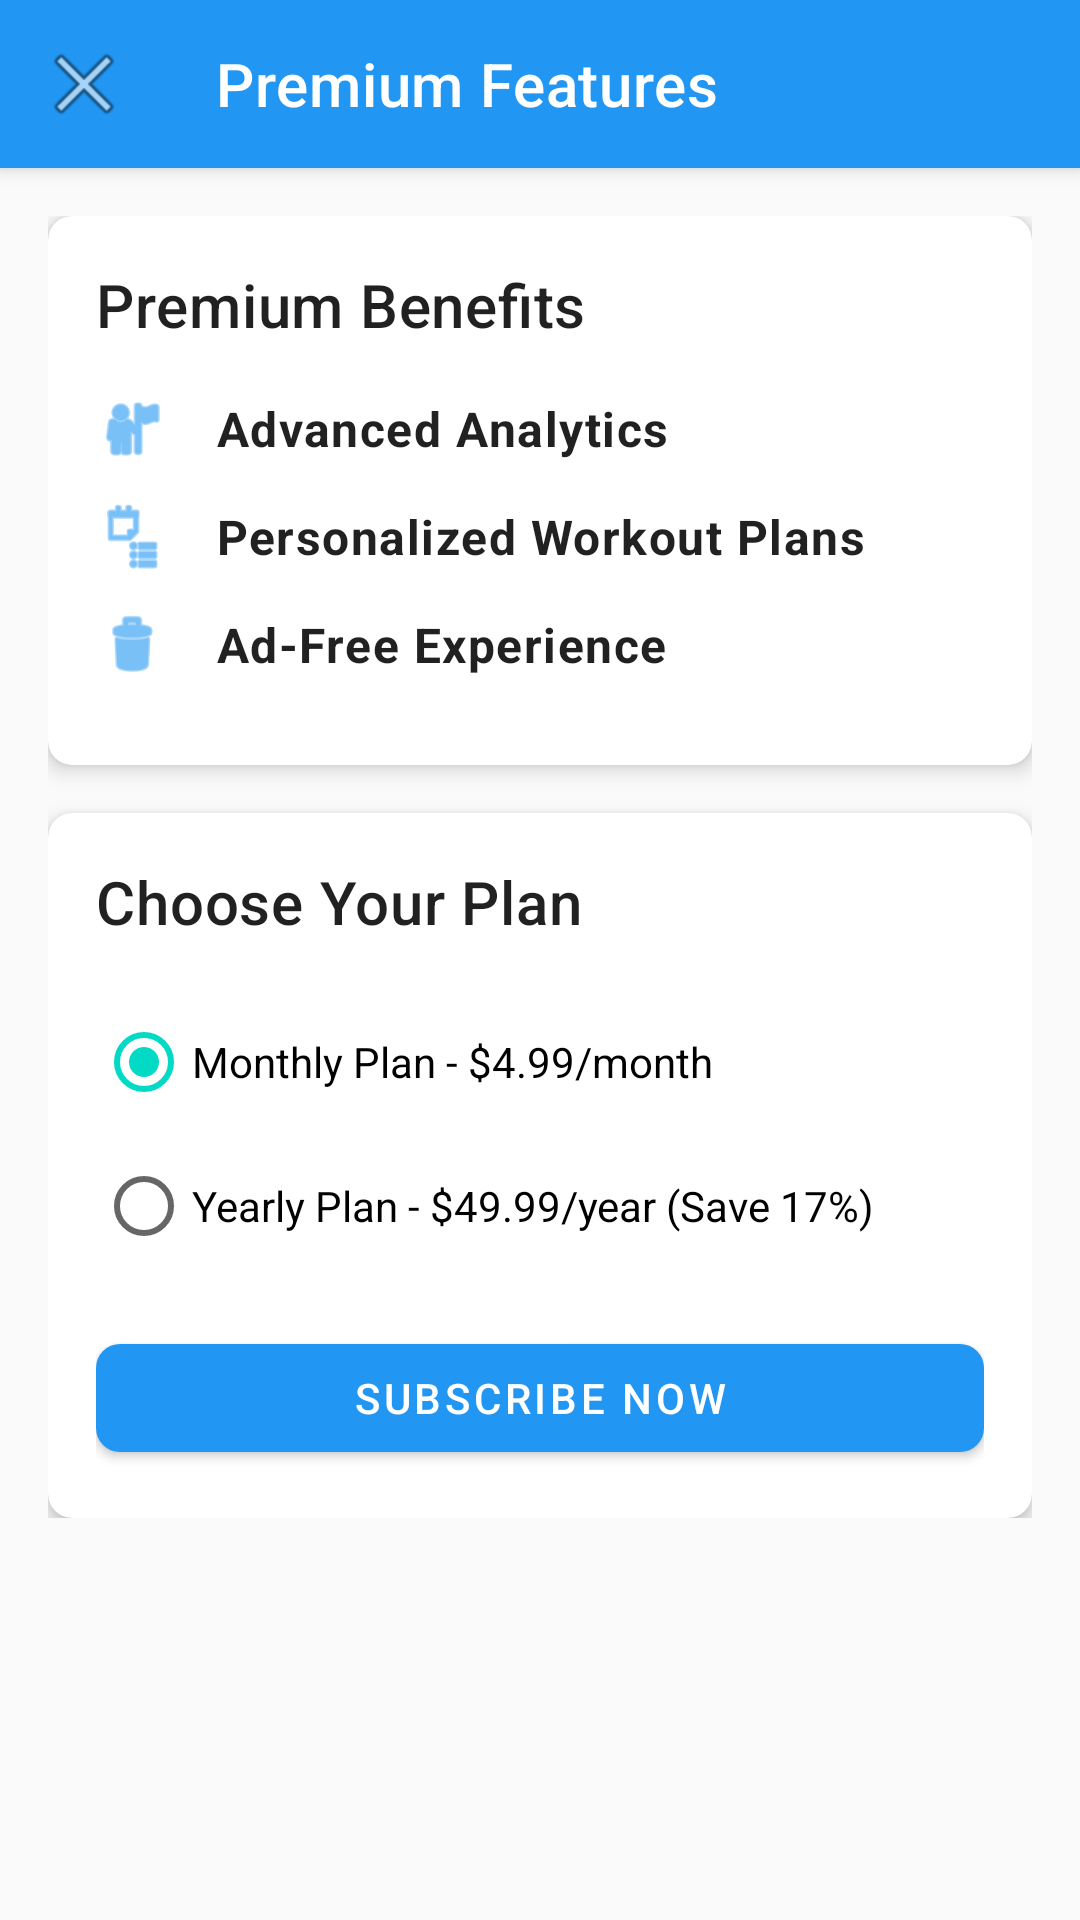

Write the Android layout XML for this screen, with the resource values it uses.
<!-- AndroidManifest.xml: application theme Theme.FitTrack -->
<!-- res/layout/activity_premium.xml -->
<?xml version="1.0" encoding="utf-8"?>
<androidx.coordinatorlayout.widget.CoordinatorLayout xmlns:android="http://schemas.android.com/apk/res/android"
    xmlns:app="http://schemas.android.com/apk/res-auto"
    xmlns:tools="http://schemas.android.com/tools"
    android:layout_width="match_parent"
    android:layout_height="match_parent"
    tools:context=".ui.premium.PremiumActivity">

    <com.google.android.material.appbar.AppBarLayout
        android:layout_width="match_parent"
        android:layout_height="wrap_content">

        <com.google.android.material.appbar.MaterialToolbar
            android:id="@+id/toolbar"
            android:layout_width="match_parent"
            android:layout_height="?attr/actionBarSize"
            android:background="?attr/colorPrimary"
            app:navigationIcon="@android:drawable/ic_menu_close_clear_cancel"
            app:title="Premium Features"
            app:titleTextColor="@android:color/white" />

    </com.google.android.material.appbar.AppBarLayout>

    <androidx.core.widget.NestedScrollView
        android:layout_width="match_parent"
        android:layout_height="match_parent"
        app:layout_behavior="@string/appbar_scrolling_view_behavior">

        <LinearLayout
            android:layout_width="match_parent"
            android:layout_height="wrap_content"
            android:orientation="vertical"
            android:padding="16dp">

            
            <com.google.android.material.card.MaterialCardView
                android:layout_width="match_parent"
                android:layout_height="wrap_content"
                android:layout_marginBottom="16dp"
                app:cardCornerRadius="8dp"
                app:cardElevation="4dp">

                <LinearLayout
                    android:layout_width="match_parent"
                    android:layout_height="wrap_content"
                    android:orientation="vertical"
                    android:padding="16dp">

                    <TextView
                        android:layout_width="wrap_content"
                        android:layout_height="wrap_content"
                        android:text="Premium Benefits"
                        android:textAppearance="?attr/textAppearanceHeadline6" />

                    <LinearLayout
                        android:layout_width="match_parent"
                        android:layout_height="wrap_content"
                        android:layout_marginTop="16dp"
                        android:orientation="vertical">

                        
                        <LinearLayout
                            android:layout_width="match_parent"
                            android:layout_height="wrap_content"
                            android:layout_marginBottom="12dp"
                            android:gravity="center_vertical"
                            android:orientation="horizontal">

                            <ImageView
                                android:layout_width="24dp"
                                android:layout_height="24dp"
                                android:layout_marginEnd="16dp"
                                android:src="@android:drawable/ic_menu_myplaces"
                                android:tint="?attr/colorPrimary" />

                            <TextView
                                android:layout_width="wrap_content"
                                android:layout_height="wrap_content"
                                android:text="Advanced Analytics"
                                android:textAppearance="?attr/textAppearanceBody1"
                                android:textStyle="bold" />

                        </LinearLayout>

                        
                        <LinearLayout
                            android:layout_width="match_parent"
                            android:layout_height="wrap_content"
                            android:layout_marginBottom="12dp"
                            android:gravity="center_vertical"
                            android:orientation="horizontal">

                            <ImageView
                                android:layout_width="24dp"
                                android:layout_height="24dp"
                                android:layout_marginEnd="16dp"
                                android:src="@android:drawable/ic_menu_agenda"
                                android:tint="?attr/colorPrimary" />

                            <TextView
                                android:layout_width="wrap_content"
                                android:layout_height="wrap_content"
                                android:text="Personalized Workout Plans"
                                android:textAppearance="?attr/textAppearanceBody1"
                                android:textStyle="bold" />

                        </LinearLayout>

                        
                        <LinearLayout
                            android:layout_width="match_parent"
                            android:layout_height="wrap_content"
                            android:layout_marginBottom="12dp"
                            android:gravity="center_vertical"
                            android:orientation="horizontal">

                            <ImageView
                                android:layout_width="24dp"
                                android:layout_height="24dp"
                                android:layout_marginEnd="16dp"
                                android:src="@android:drawable/ic_menu_delete"
                                android:tint="?attr/colorPrimary" />

                            <TextView
                                android:layout_width="wrap_content"
                                android:layout_height="wrap_content"
                                android:text="Ad-Free Experience"
                                android:textAppearance="?attr/textAppearanceBody1"
                                android:textStyle="bold" />

                        </LinearLayout>

                    </LinearLayout>

                </LinearLayout>

            </com.google.android.material.card.MaterialCardView>

            
            <com.google.android.material.card.MaterialCardView
                android:layout_width="match_parent"
                android:layout_height="wrap_content"
                app:cardCornerRadius="8dp"
                app:cardElevation="4dp">

                <LinearLayout
                    android:layout_width="match_parent"
                    android:layout_height="wrap_content"
                    android:orientation="vertical"
                    android:padding="16dp">

                    <TextView
                        android:layout_width="wrap_content"
                        android:layout_height="wrap_content"
                        android:text="Choose Your Plan"
                        android:textAppearance="?attr/textAppearanceHeadline6" />

                    
                    <RadioGroup
                        android:id="@+id/subscriptionRadioGroup"
                        android:layout_width="match_parent"
                        android:layout_height="wrap_content"
                        android:layout_marginTop="16dp">

                        <RadioButton
                            android:id="@+id/monthlySubscription"
                            android:layout_width="match_parent"
                            android:layout_height="wrap_content"
                            android:checked="true"
                            android:text="Monthly Plan - $4.99/month" />

                        <RadioButton
                            android:id="@+id/yearlySubscription"
                            android:layout_width="match_parent"
                            android:layout_height="wrap_content"
                            android:text="Yearly Plan - $49.99/year (Save 17%)" />

                    </RadioGroup>

                    <com.google.android.material.button.MaterialButton
                        android:id="@+id/subscribeButton"
                        android:layout_width="match_parent"
                        android:layout_height="wrap_content"
                        android:layout_marginTop="16dp"
                        android:text="Subscribe Now" />

                </LinearLayout>

            </com.google.android.material.card.MaterialCardView>

        </LinearLayout>

    </androidx.core.widget.NestedScrollView>

    
    <ProgressBar
        android:id="@+id/loadingIndicator"
        android:layout_width="wrap_content"
        android:layout_height="wrap_content"
        android:layout_gravity="center"
        android:visibility="gone"
        tools:visibility="visible" />

</androidx.coordinatorlayout.widget.CoordinatorLayout>
<!-- resources referenced by this layout -->
<resources>
  <color name="primary">#2196F3</color>
  <color name="primary_dark">#1976D2</color>
  <color name="white">#FFFFFF</color>
  <color name="secondary">#03DAC6</color>
  <color name="secondary_dark">#018786</color>
  <color name="black">#000000</color>
  <color name="background">#FAFAFA</color>
  <style name="TextAppearance.FitTrack.Headline1" parent="TextAppearance.MaterialComponents.Headline1">
          <item name="android:textSize">96sp</item>
          <item name="android:textColor">@color/text_primary</item>
      </style>
  <style name="TextAppearance.FitTrack.Headline2" parent="TextAppearance.MaterialComponents.Headline2">
          <item name="android:textSize">60sp</item>
          <item name="android:textColor">@color/text_primary</item>
      </style>
  <style name="TextAppearance.FitTrack.Headline3" parent="TextAppearance.MaterialComponents.Headline3">
          <item name="android:textSize">48sp</item>
          <item name="android:textColor">@color/text_primary</item>
      </style>
  <style name="TextAppearance.FitTrack.Headline4" parent="TextAppearance.MaterialComponents.Headline4">
          <item name="android:textSize">34sp</item>
          <item name="android:textColor">@color/text_primary</item>
      </style>
  <style name="TextAppearance.FitTrack.Headline5" parent="TextAppearance.MaterialComponents.Headline5">
          <item name="android:textSize">24sp</item>
          <item name="android:textColor">@color/text_primary</item>
      </style>
  <style name="TextAppearance.FitTrack.Headline6" parent="TextAppearance.MaterialComponents.Headline6">
          <item name="android:textSize">20sp</item>
          <item name="android:textColor">@color/text_primary</item>
      </style>
  <style name="TextAppearance.FitTrack.Subtitle1" parent="TextAppearance.MaterialComponents.Subtitle1">
          <item name="android:textSize">16sp</item>
          <item name="android:textColor">@color/text_secondary</item>
      </style>
  <style name="TextAppearance.FitTrack.Subtitle2" parent="TextAppearance.MaterialComponents.Subtitle2">
          <item name="android:textSize">14sp</item>
          <item name="android:textColor">@color/text_secondary</item>
      </style>
  <style name="TextAppearance.FitTrack.Body1" parent="TextAppearance.MaterialComponents.Body1">
          <item name="android:textSize">16sp</item>
          <item name="android:textColor">@color/text_primary</item>
      </style>
  <style name="TextAppearance.FitTrack.Body2" parent="TextAppearance.MaterialComponents.Body2">
          <item name="android:textSize">14sp</item>
          <item name="android:textColor">@color/text_secondary</item>
      </style>
  <style name="ShapeAppearance.FitTrack.SmallComponent" parent="ShapeAppearance.MaterialComponents.SmallComponent">
          <item name="cornerFamily">rounded</item>
          <item name="cornerSize">8dp</item>
      </style>
  <style name="ShapeAppearance.FitTrack.MediumComponent" parent="ShapeAppearance.MaterialComponents.MediumComponent">
          <item name="cornerFamily">rounded</item>
          <item name="cornerSize">12dp</item>
      </style>
  <style name="ShapeAppearance.FitTrack.LargeComponent" parent="ShapeAppearance.MaterialComponents.LargeComponent">
          <item name="cornerFamily">rounded</item>
          <item name="cornerSize">16dp</item>
      </style>
  <color name="text_primary">#DE000000</color>
  <color name="text_secondary">#99000000</color>
</resources>
